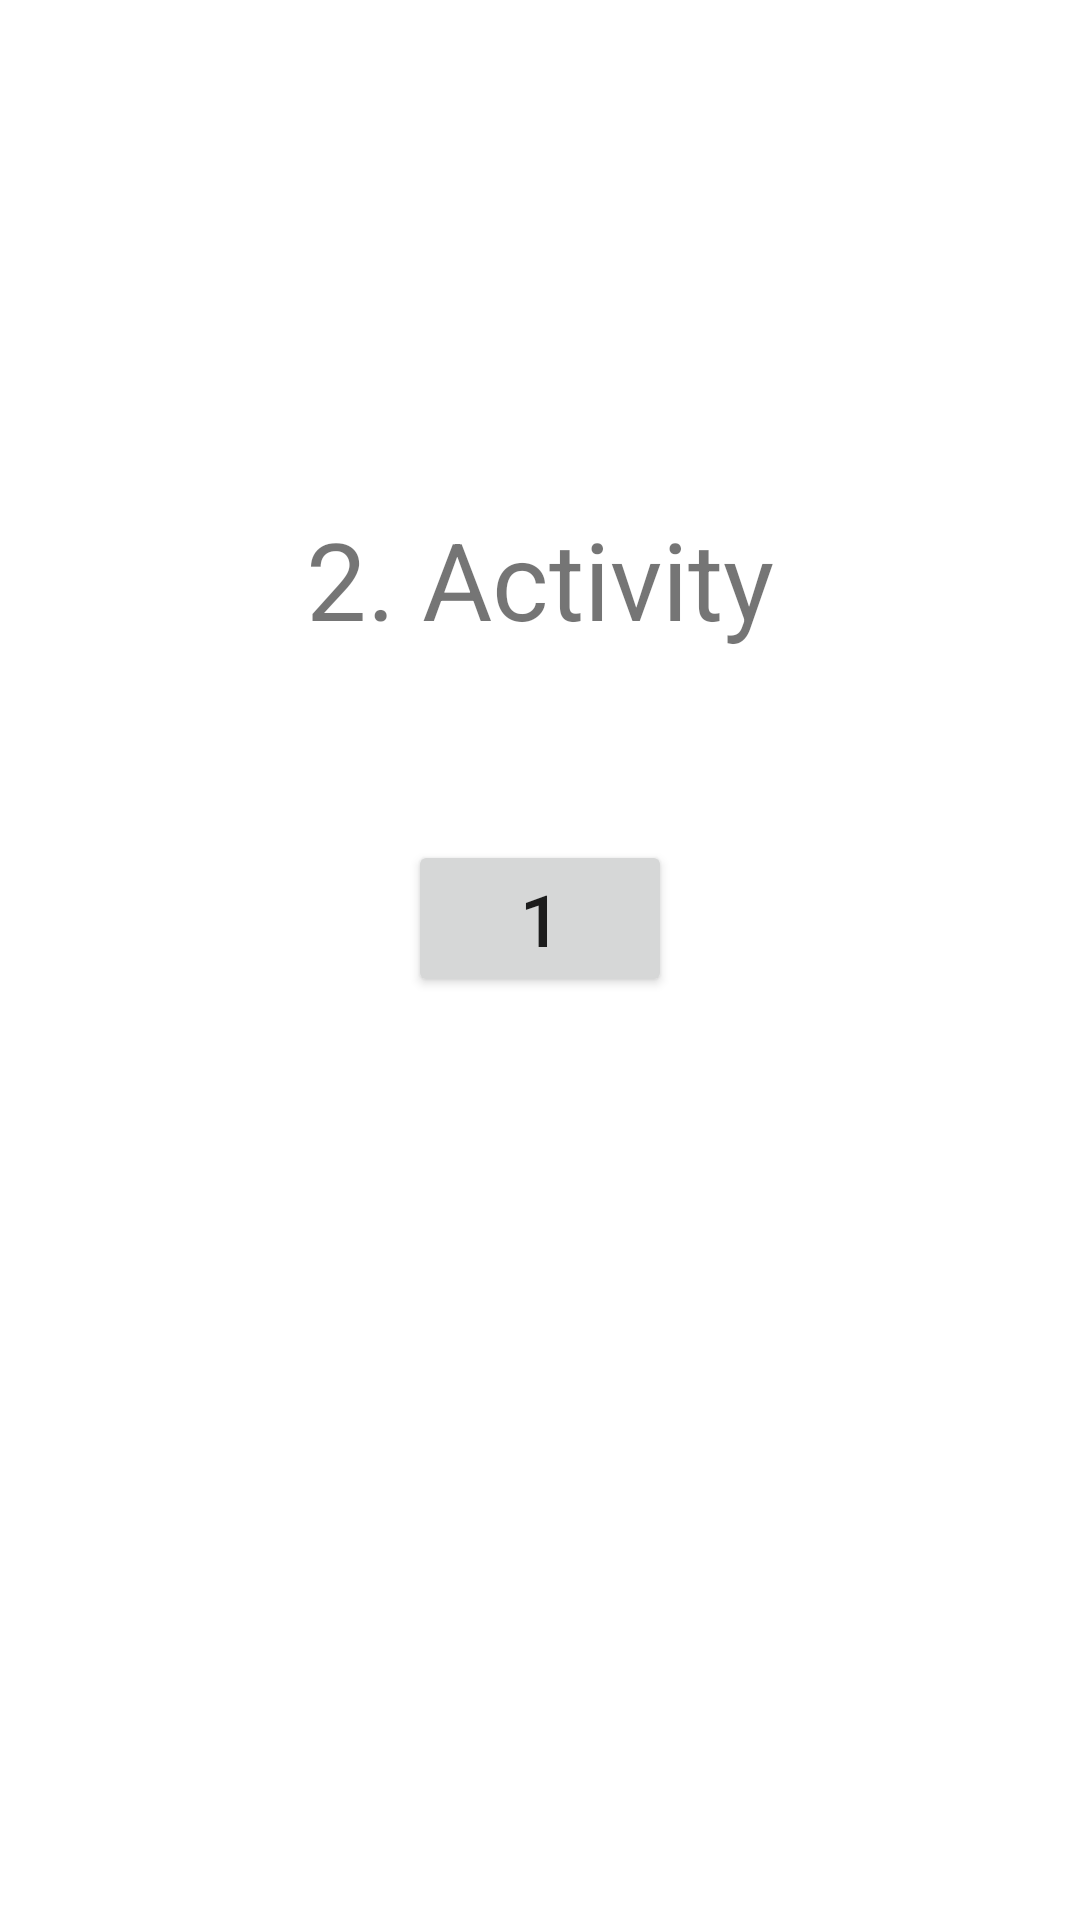

Android layout source for this screen:
<!-- AndroidManifest.xml: application theme Theme.Intent_and_splashscreen -->
<!-- res/layout/activity_main2.xml -->
<?xml version="1.0" encoding="utf-8"?>
<androidx.constraintlayout.widget.ConstraintLayout xmlns:android="http://schemas.android.com/apk/res/android"
    xmlns:app="http://schemas.android.com/apk/res-auto"
    xmlns:tools="http://schemas.android.com/tools"
    android:layout_width="match_parent"
    android:layout_height="match_parent"
    tools:context="com.example.intent_and_splashscreen.MainActivity2">

    <TextView
        android:id="@+id/textView2"
        android:layout_width="wrap_content"
        android:layout_height="wrap_content"
        android:gravity="center"
        android:text="2. Activity"
        android:textSize="36sp"
        app:layout_constraintBottom_toBottomOf="parent"
        app:layout_constraintEnd_toEndOf="parent"
        app:layout_constraintStart_toStartOf="parent"
        app:layout_constraintTop_toTopOf="parent"
        app:layout_constraintVertical_bias="0.285" />

    <Button
        android:id="@+id/button"
        android:layout_width="wrap_content"
        android:layout_height="wrap_content"
        android:layout_marginTop="63dp"
        android:text="1"
        android:textSize="24dp"
        app:layout_constraintEnd_toEndOf="parent"
        app:layout_constraintStart_toStartOf="parent"
        app:layout_constraintTop_toBottomOf="@+id/textView2" />
</androidx.constraintlayout.widget.ConstraintLayout>
<!-- resources referenced by this layout -->
<resources>
  <style name="Theme.Intent_and_splashscreen" parent="Theme.MaterialComponents.DayNight.DarkActionBar">
          
          <item name="colorPrimary">@color/purple_500</item>
          <item name="colorPrimaryVariant">@color/purple_700</item>
          <item name="colorOnPrimary">@color/white</item>
          
          <item name="colorSecondary">@color/teal_200</item>
          <item name="colorSecondaryVariant">@color/teal_700</item>
          <item name="colorOnSecondary">@color/black</item>
          
          <item name="android:statusBarColor" tools:targetApi="l">?attr/colorPrimaryVariant</item>
          
      </style>
  <!-- not gathered from this repository: default colours our renderer supplied (Android Studio template values) -->
  <color name="purple_500">#FF6200EE</color>
  <color name="purple_700">#FF3700B3</color>
  <color name="teal_200">#FF03DAC5</color>
  <color name="teal_700">#FF018786</color>
  <color name="black">#FF000000</color>
  <color name="white">#FFFFFFFF</color>
</resources>
